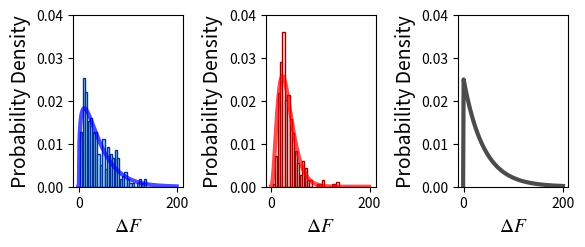
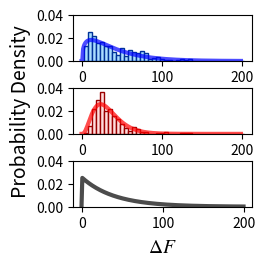

Write Python code to recreate these figures, in order.
import numpy as np
import matplotlib.pyplot as plt
import scipy.stats as spstat
plt.rcParams['mathtext.fontset'] = 'stix'  

FM1_bin = [5, 10, 15, 20, 25, 30, 35, 40, 45, 
           50, 55, 60, 65, 70, 75, 80, 85, 90, 95, 
           100, 105, 110, 115, 120, 125, 130, 135, 
           140, 145, 150, 155, 160, 165, 170, 175, 
           180, 185, 190, 195, 200]

Control_freq = [15, 30, 26, 18, 19, 15, 15, 9, 6, 13, 
                5, 11, 9, 8, 10, 8, 2, 3, 4, 2, 1, 1, 
                0, 1, 2, 1, 2, 0, 0, 0, 0, 0, 0, 0, 0, 
                0, 0, 0, 0, 0]

AP5_freq = [1, 13, 40, 53, 66, 37, 39, 29, 23, 15, 
            10, 5, 11, 8, 3, 3, 0, 0, 1, 1, 3, 0, 
            0, 0, 1, 1, 2, 0, 0, 0, 0, 0, 0, 0, 0, 
            0, 0, 0, 0, 0]

Control_freq = np.array(Control_freq)
Control_freq = Control_freq / np.sum(Control_freq) / 5

AP5_freq = np.array(AP5_freq)
AP5_freq = AP5_freq / np.sum(AP5_freq) / 5

fig, axs = plt.subplots(1,3,figsize=(15/2.525, 6.5/2.525))
x = np.arange(-1,200)
axs[0].bar(FM1_bin, Control_freq, width=4.5, facecolor="#aaddff", edgecolor="#003399")
axs[0].plot(x, spstat.gamma.pdf(x, a=1.377771974410986, scale=29.196273404252505), "Blue", linewidth=3, alpha=0.7)
axs[0].set_ylim(0,0.04)


axs[1].bar(FM1_bin, AP5_freq, width=4.5, facecolor="#ffdddd", edgecolor="#990000")
axs[1].plot(x, spstat.gamma.pdf(x, a=3.354520641938138, scale=9.743699331037247), "red", linewidth=3, alpha=0.7)
axs[1].set_ylim(0,0.04)

axs[2].plot(x, spstat.gamma.pdf(x, a=1, scale=40), "black", linewidth=3, alpha=0.7)
axs[2].set_ylim(0,0.04)

for ax in axs:
    ax.set_ylabel("Probability Density", fontsize=14)
    ax.set_xlabel("$\Delta F$", fontsize=14)
    ax.set_yticks([0,0.01,0.02,0.03, 0.04])

plt.tight_layout()

plt.savefig("Figure_01C.pdf")

fig, axs = plt.subplots(3,1,figsize=(7.5/2.525, 6.5/2.525))
x = np.arange(-1,200)
axs[0].bar(FM1_bin, Control_freq, width=4.5, facecolor="#aaddff", edgecolor="#003399")
axs[0].plot(x, spstat.gamma.pdf(x, a=1.377771974410986, scale=29.196273404252505), "Blue", linewidth=3, alpha=0.7)
axs[0].set_ylim(0,0.04)


axs[1].bar(FM1_bin, AP5_freq, width=4.5, facecolor="#ffdddd", edgecolor="#990000")
axs[1].plot(x, spstat.gamma.pdf(x, a=3.354520641938138, scale=9.743699331037247), "red", linewidth=3, alpha=0.7)
axs[1].set_ylim(0,0.04)

axs[2].plot(x, spstat.gamma.pdf(x, a=1, scale=40), "black", linewidth=3, alpha=0.7)
axs[2].set_ylim(0,0.04)

for ax in axs:
    ax.set_yticks([0,0.02,0.04])

axs[1].set_ylabel("Probability Density", fontsize=14)
axs[2].set_xlabel("$\Delta F$", fontsize=14)
#plt.tight_layout()

plt.subplots_adjust(left=0.35, right=0.95, top=0.92, bottom=0.175, hspace=0.58)

plt.savefig("Figure_01C_a.pdf")

